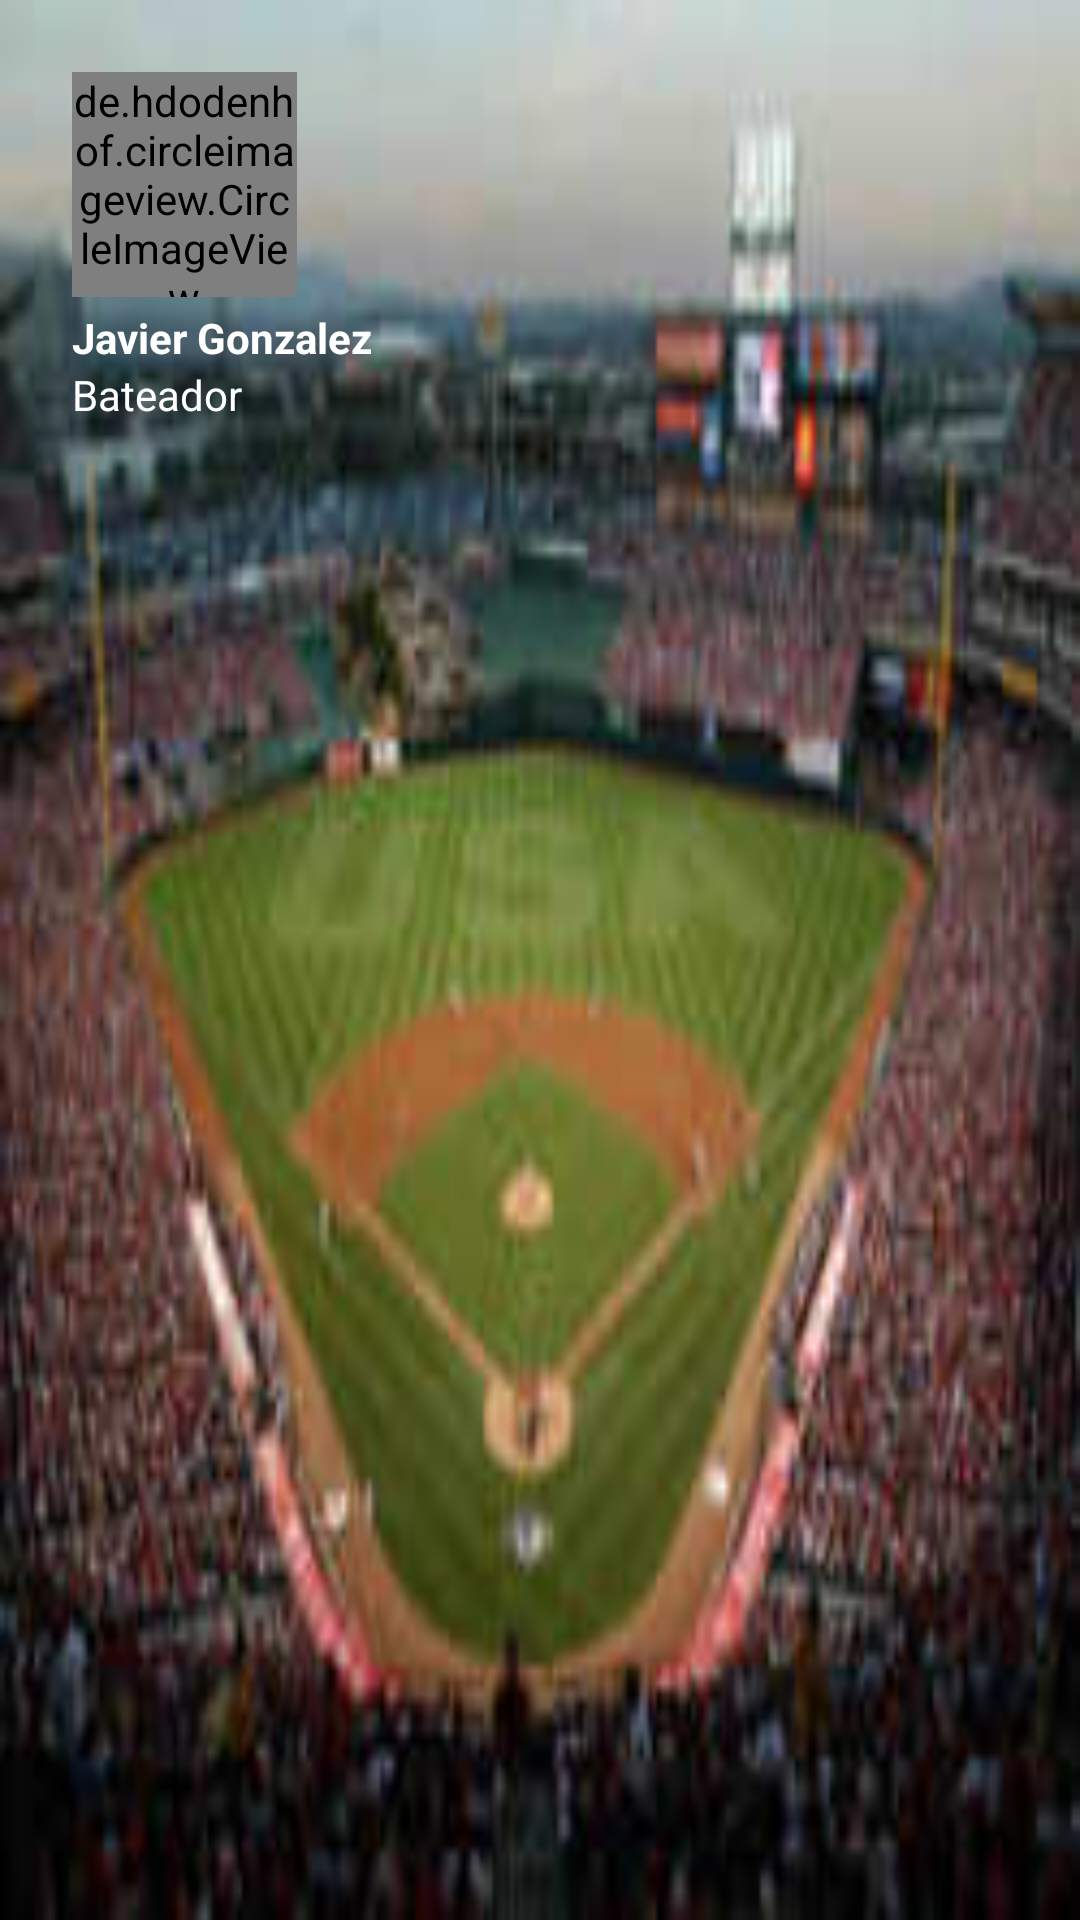

Write the Android layout XML for this screen, with the resource values it uses.
<!-- AndroidManifest.xml: application theme AppTheme -->
<!-- res/layout/header_navigation.xml -->
<?xml version="1.0" encoding="utf-8"?>
<LinearLayout xmlns:android="http://schemas.android.com/apk/res/android"
    android:layout_width="match_parent"
    android:layout_height="170dp"
    android:background="@drawable/baseball_stadium"
    android:orientation="vertical"
    android:padding="24dp">

    <de.hdodenhof.circleimageview.CircleImageView
        android:id="@+id/header_circle_image"
        android:src="@drawable/man_profile"
        android:layout_width="75dp"
        android:layout_height="75dp"/>

    <TextView
        android:layout_width="wrap_content"
        android:layout_height="wrap_content"
        android:text="Javier Gonzalez"
        android:textStyle="bold"
        android:textColor="@color/textColorLight"
        android:layout_marginTop="4dp"/>

    <TextView
        android:layout_width="wrap_content"
        android:layout_height="wrap_content"
        android:text="Bateador"
        android:textColor="@color/textColorLight"/>

</LinearLayout>
<!-- resources referenced by this layout -->
<resources>
  <color name="textColorLight">#FFFFFF</color>
  <!-- drawable baseball_stadium: jpg bitmap (drawable-v24, 8269 bytes) -->
  <!-- drawable man_profile: jpeg bitmap (drawable-v24, 10232 bytes) -->
  <style name="AppTheme" parent="Theme.AppCompat.Light.NoActionBar">
          <item name="colorPrimary">@color/colorPrimary</item>
          <item name="colorPrimaryDark">@color/colorPrimaryDark</item>
          <item name="colorAccent">@color/colorAccent</item>
      </style>
  <color name="colorPrimary">#ff09da</color>
  <color name="colorPrimaryDark">#c700a8</color>
  <color name="colorAccent">#d66603</color>
</resources>
